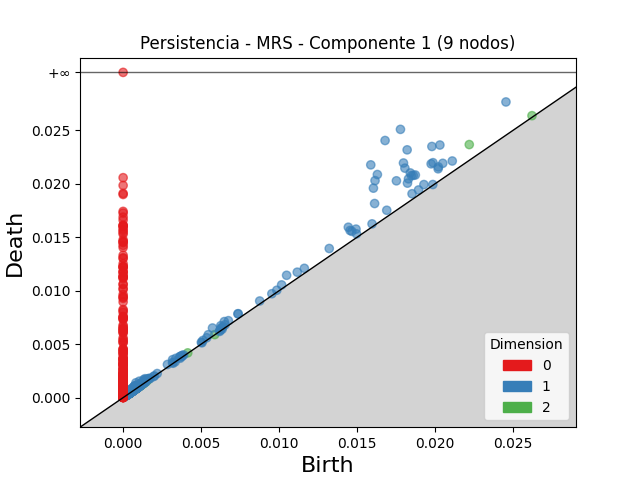

Data behind this chart, as committed beside it:
dimension, birth, death
2, 0.02219, 0.02366
2, 0.02621, 0.02636
2, 0.001567, 0.00168
2, 0.001615, 0.001722
2, 0.000801, 0.0009001
2, 0.0009868, 0.001085
2, 0.0009246, 0.001015
2, 0.001046, 0.001118
2, 0.0008513, 0.0009209
2, 0.0008804, 0.000949
2, 0.001056, 0.001121
2, 0.0006877, 0.0007414
2, 0.0009909, 0.001042
2, 0.0009365, 0.0009874
2, 0.0005456, 0.000596
2, 0.0004516, 0.0004967
2, 0.004143, 0.004185
2, 0.0009886, 0.001031
2, 0.001017, 0.001058
2, 0.001124, 0.001163
2, 0.0005496, 0.0005868
2, 0.0007085, 0.0007453
2, 0.0005836, 0.0006194
2, 0.0008055, 0.0008395
2, 0.0009989, 0.001031
2, 0.0004852, 0.0005145
2, 0.0005274, 0.0005539
2, 0.0008106, 0.0008369
2, 0.001014, 0.001039
2, 0.0007011, 0.0007258
2, 0.005872, 0.005895
2, 0.0008813, 0.0009038
2, 0.0008348, 0.0008572
2, 0.001502, 0.001525
2, 0.0008122, 0.0008339
2, 0.0008528, 0.0008741
2, 0.0009519, 0.0009725
2, 0.0005003, 0.0005186
2, 0.0008509, 0.0008689
2, 0.0006925, 0.0007104
2, 0.0005309, 0.0005485
2, 0.001013, 0.001029
2, 0.0006194, 0.0006347
2, 0.0005496, 0.000564
2, 0.0009369, 0.0009503
2, 0.0004879, 0.0004982
2, 0.0004647, 0.000474
2, 0.001144, 0.001152
2, 0.0008275, 0.0008351
2, 0.0005248, 0.0005313
2, 0.0004041, 0.0004103
2, 0.0003605, 0.0003666
2, 0.00129, 0.001295
2, 0.001048, 0.001053
2, 0.0009729, 0.0009763
2, 0.001099, 0.001102
2, 0.001299, 0.001302
2, 0.000477, 0.0004793
2, 0.000462, 0.0004639
2, 0.000526, 0.0005277
... 4,292 more rows
